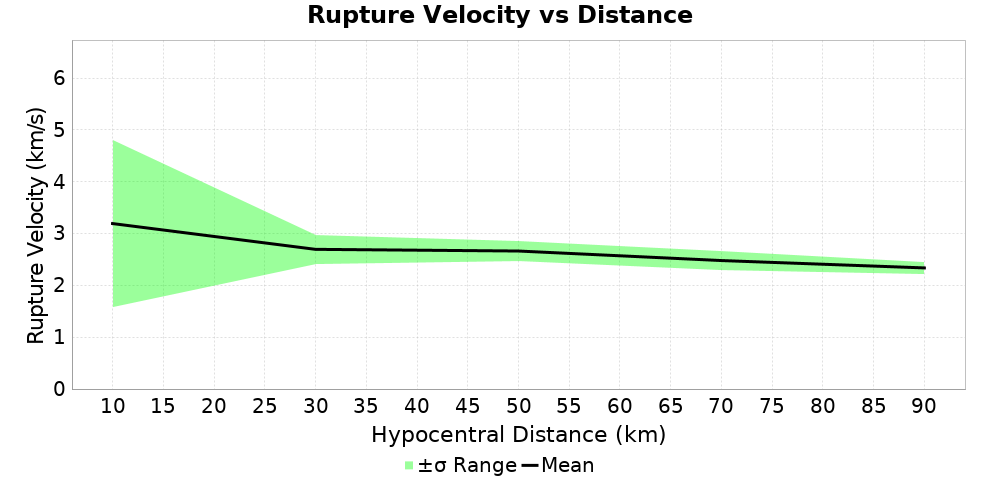

The data file committed next to this chart (first rows):
Magnitude, Mean, Standard Deviation
10.0, 3.193, 1.617
30.0, 2.696, 0.2763
50.0, 2.663, 0.1921
70.0, 2.479, 0.1825
90.0, 2.337, 0.1105
